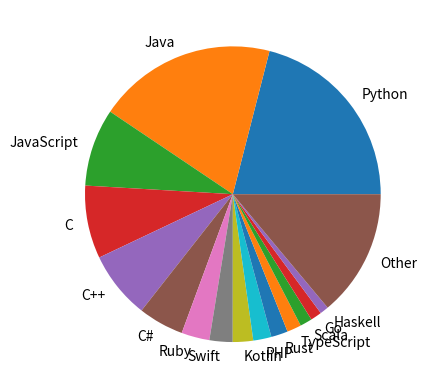

The matplotlib source for this figure:
import random
from matplotlib import pyplot

# TIOBE Programming Indexの結果
ranking = [
    ('Python', 20.31),
    ('Java', 18.92),
    ('JavaScript', 8.21),
    ('C', 7.71),
    ('C++', 7.12),
    ('C#', 4.81),
    ('Ruby', 2.97),
    ('Swift', 2.45),
    ('Kotlin', 2.15),
    ('PHP', 1.92),
    ('Rust', 1.77),
    ('TypeScript', 1.51),
    ('Scala', 1.28),
    ('Go', 1.18),
    ('Haskell', 0.91),
    ('Other', 13.46)
]

# 割合だけを抜き出す
rates = [x[1] for x in ranking]

# ラベルだけを抜き出す
labels = [x[0] for x in ranking]

# 円グラフを描画する
pyplot.pie(rates, labels=labels)
pyplot.show()